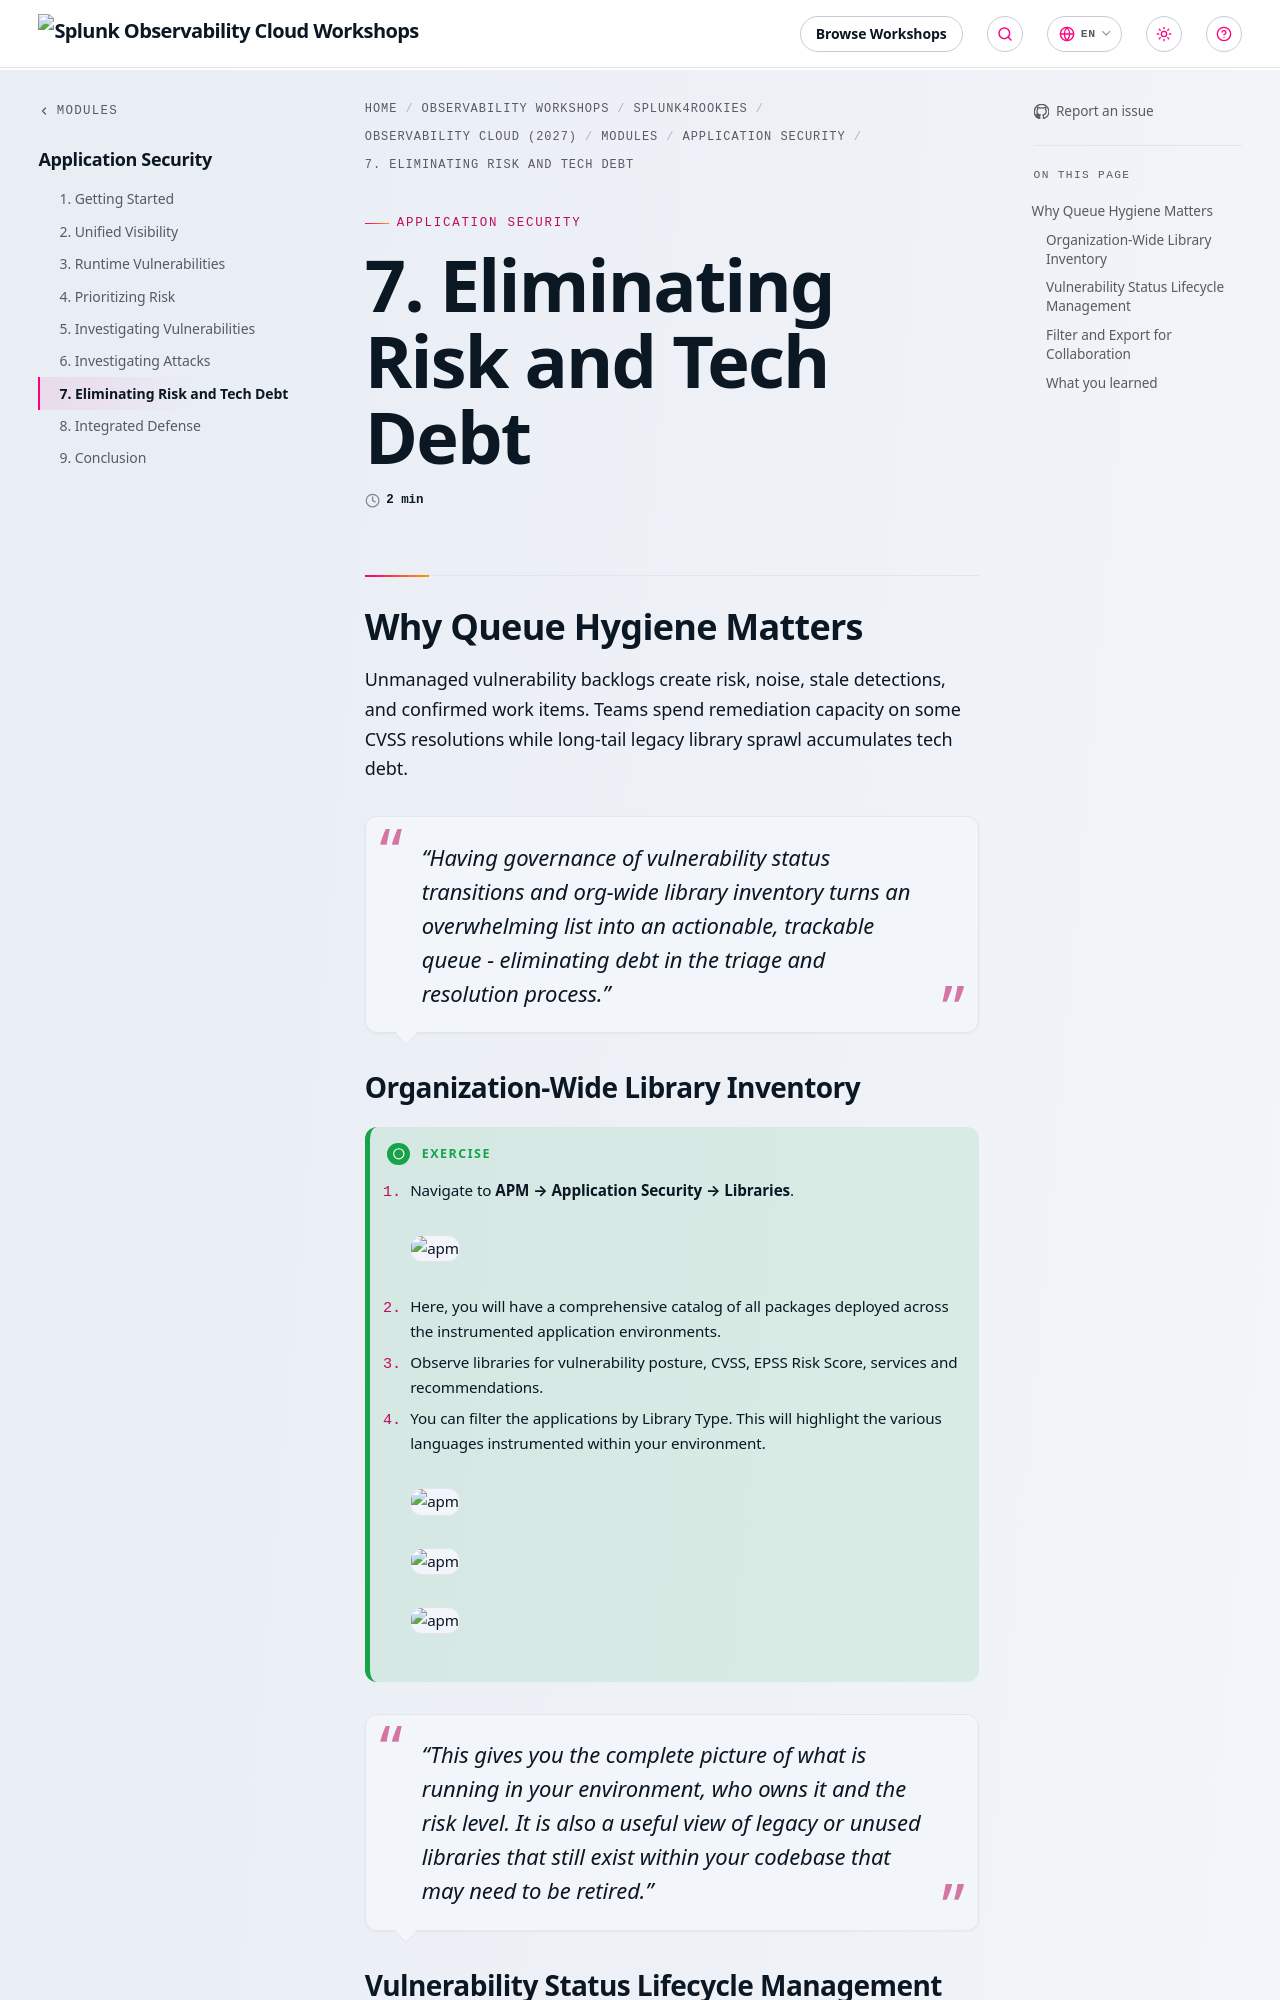

repository: splunk/observability-workshop · page: en/splunk4rookies/observability-cloud-2027/modules/8-secure-application/07-eliminating-risk-and-technical-debt/index.html · generator: mkdocs

---
title: 7. Eliminating Risk and Tech Debt
weight: 7
---

## Why Queue Hygiene Matters

Unmanaged vulnerability backlogs create risk, noise, stale detections, and confirmed work items.
Teams spend remediation capacity on some CVSS resolutions while long-tail legacy library sprawl
accumulates tech debt.

> *"Having governance of vulnerability status transitions and org-wide library inventory turns an overwhelming list into an actionable, trackable queue - eliminating debt in the triage and resolution process."*

### Organization-Wide Library Inventory

{{% notice title="Exercise" style="green" icon="running" %}}

1. Navigate to **APM → Application Security → Libraries**.
![apm](../images/07-lib-inventory-sel.png)
2. Here, you will have a comprehensive catalog of all packages deployed across the instrumented application environments.
3. Observe libraries for vulnerability posture, CVSS, EPSS Risk Score, services and recommendations.
4. You can filter the applications by Library Type. This will highlight the various languages instrumented within your environment.
![apm](../images/07a-lib-inventory.png)
![apm](../images/07b-lib-inventory.png)
![apm](../images/07c-lib-inventory.png)

{{% /notice %}}

> *"This gives you the complete picture of what is running in your environment, who owns it and the risk level. It is also a useful view of legacy or unused libraries that still exist within your codebase that may need to be retired."*
